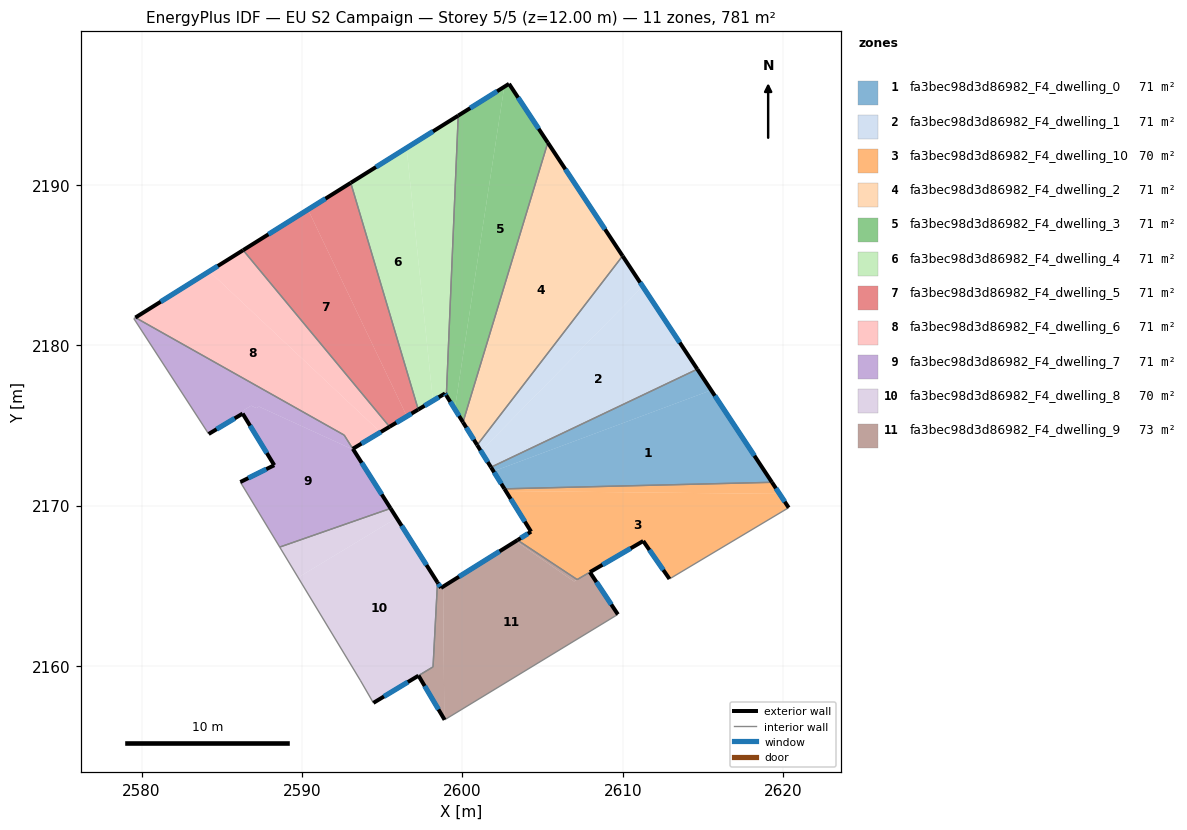
=== STOREY PLAN SPEC (per zone: floor XY polygon, exterior-wall plan segments, windows/doors) ===
zone 1: fa3bec98d3d86982_F4_dwelling_0  (71.0 m²)
  floor: (2615.52, 2177.20) (2619.31, 2171.46) (2602.63, 2171.05) (2601.95, 2172.15)
  floor: (2614.65, 2178.51) (2615.52, 2177.20) (2601.95, 2172.15) (2601.79, 2172.40)
  exterior wall: (2601.79, 2172.40) – (2602.63, 2171.05)  [1.6 m]
    window: (2601.98, 2172.08) – (2602.43, 2171.37)  [1.3 m²]
  exterior wall: (2619.31, 2171.46) – (2614.65, 2178.51)  [8.5 m]
    window: (2618.21, 2173.12) – (2615.74, 2176.86)  [7.1 m²]
  interior walls: 2
zone 2: fa3bec98d3d86982_F4_dwelling_1  (71.0 m²)
  floor: (2611.25, 2183.67) (2614.65, 2178.51) (2601.79, 2172.40) (2601.16, 2173.41)
  floor: (2609.99, 2185.57) (2611.25, 2183.67) (2601.16, 2173.41) (2600.93, 2173.78)
  exterior wall: (2600.93, 2173.78) – (2601.79, 2172.40)  [1.6 m]
    window: (2601.13, 2173.46) – (2601.58, 2172.72)  [1.4 m²]
  exterior wall: (2614.65, 2178.51) – (2609.99, 2185.57)  [8.5 m]
    window: (2613.56, 2180.17) – (2611.09, 2183.92)  [7.1 m²]
  interior walls: 2
zone 3: fa3bec98d3d86982_F4_dwelling_10  (70.0 m²)
  floor: (2619.78, 2170.74) (2620.35, 2169.88) (2612.92, 2165.43) (2611.28, 2167.80) (2607.16, 2165.40) (2603.44, 2167.86) (2604.29, 2168.38) (2602.71, 2170.92)
  floor: (2619.31, 2171.46) (2619.78, 2170.74) (2602.71, 2170.92) (2602.63, 2171.05)
  exterior wall: (2604.29, 2168.38) – (2603.44, 2167.86)  [1.0 m]
    window: (2604.09, 2168.26) – (2603.64, 2167.98)  [0.8 m²]
  exterior wall: (2602.63, 2171.05) – (2604.29, 2168.38)  [3.1 m]
    window: (2603.02, 2170.43) – (2603.90, 2169.01)  [2.7 m²]
  exterior wall: (2620.35, 2169.88) – (2619.31, 2171.46)  [1.9 m]
    window: (2620.10, 2170.25) – (2619.55, 2171.09)  [1.6 m²]
  exterior wall: (2611.28, 2167.80) – (2612.92, 2165.43)  [2.9 m]
    window: (2611.66, 2167.24) – (2612.53, 2165.99)  [2.4 m²]
  exterior wall: (2607.96, 2165.86) – (2611.28, 2167.80)  [3.8 m]
    window: (2608.74, 2166.32) – (2610.50, 2167.34)  [3.2 m²]
  interior walls: 4
zone 4: fa3bec98d3d86982_F4_dwelling_2  (71.0 m²)
  floor: (2605.33, 2192.64) (2609.99, 2185.57) (2600.93, 2173.78) (2600.04, 2175.21)
  exterior wall: (2600.04, 2175.21) – (2600.93, 2173.78)  [1.7 m]
    window: (2600.25, 2174.87) – (2600.72, 2174.12)  [1.4 m²]
  exterior wall: (2609.99, 2185.57) – (2605.33, 2192.64)  [8.5 m]
    window: (2608.90, 2187.23) – (2606.42, 2190.98)  [7.1 m²]
  interior walls: 2
zone 5: fa3bec98d3d86982_F4_dwelling_3  (71.0 m²)
  floor: (2602.91, 2196.31) (2605.33, 2192.64) (2600.04, 2175.21) (2599.53, 2176.03) (2602.61, 2196.12)
  floor: (2602.61, 2196.12) (2599.53, 2176.03) (2599.00, 2176.87) (2599.74, 2194.32)
  exterior wall: (2599.00, 2176.87) – (2600.04, 2175.21)  [2.0 m]
    window: (2599.25, 2176.48) – (2599.80, 2175.60)  [1.7 m²]
  exterior wall: (2602.91, 2196.31) – (2599.74, 2194.33)  [3.7 m]
    window: (2602.17, 2195.84) – (2600.49, 2194.79)  [3.2 m²]
  exterior wall: (2605.33, 2192.64) – (2602.91, 2196.31)  [4.4 m]
    window: (2604.76, 2193.50) – (2603.48, 2195.45)  [3.7 m²]
  interior walls: 2
zone 6: fa3bec98d3d86982_F4_dwelling_4  (71.0 m²)
  floor: (2599.74, 2194.32) (2599.00, 2176.87) (2598.92, 2177.00) (2598.17, 2176.55) (2596.52, 2192.31)
  floor: (2596.52, 2192.31) (2598.17, 2176.55) (2597.25, 2176.00) (2593.04, 2190.13)
  exterior wall: (2598.92, 2177.00) – (2599.00, 2176.87)  [0.2 m]
    window: (2598.94, 2176.97) – (2598.99, 2176.90)  [0.1 m²]
  exterior wall: (2597.25, 2176.00) – (2598.92, 2177.00)  [1.9 m]
    window: (2597.64, 2176.23) – (2598.53, 2176.76)  [1.6 m²]
  exterior wall: (2599.74, 2194.33) – (2593.04, 2190.13)  [7.9 m]
    window: (2598.17, 2193.34) – (2594.62, 2191.12)  [6.7 m²]
  interior walls: 2
zone 7: fa3bec98d3d86982_F4_dwelling_5  (71.0 m²)
  floor: (2593.04, 2190.13) (2597.25, 2176.00) (2596.54, 2175.57) (2590.38, 2188.46)
  floor: (2590.38, 2188.46) (2596.54, 2175.57) (2595.46, 2174.92) (2586.33, 2185.93)
  exterior wall: (2595.46, 2174.92) – (2597.25, 2176.00)  [2.1 m]
    window: (2595.88, 2175.18) – (2596.83, 2175.75)  [1.8 m²]
  exterior wall: (2593.04, 2190.13) – (2586.33, 2185.93)  [7.9 m]
    window: (2591.47, 2189.15) – (2587.91, 2186.92)  [6.7 m²]
  interior walls: 2
zone 8: fa3bec98d3d86982_F4_dwelling_6  (71.3 m²)
  floor: (2586.33, 2185.93) (2595.46, 2174.92) (2594.89, 2174.58) (2584.22, 2184.62)
  floor: (2594.89, 2174.58) (2593.17, 2173.55) (2592.63, 2174.40) (2579.61, 2181.73) (2584.22, 2184.62)
  exterior wall: (2586.33, 2185.93) – (2579.61, 2181.73)  [7.9 m]
    window: (2584.76, 2184.95) – (2581.19, 2182.72)  [6.7 m²]
  exterior wall: (2593.17, 2173.55) – (2595.46, 2174.92)  [2.7 m]
    window: (2593.71, 2173.87) – (2594.93, 2174.60)  [2.3 m²]
  interior walls: 3
zone 9: fa3bec98d3d86982_F4_dwelling_7  (70.7 m²)
  floor: (2592.63, 2174.40) (2593.21, 2173.49) (2587.32, 2176.18) (2587.17, 2176.09) (2586.84, 2176.24) (2586.35, 2175.95) (2586.51, 2175.69) (2586.38, 2175.62) (2586.30, 2175.74) (2584.18, 2174.47) (2579.52, 2181.67) (2579.61, 2181.73)
  floor: (2593.21, 2173.49) (2595.53, 2169.83) (2588.61, 2167.42) (2586.16, 2171.48) (2588.27, 2172.53) (2586.38, 2175.62) (2586.51, 2175.69) (2586.35, 2175.95) (2586.84, 2176.24) (2587.17, 2176.09) (2587.32, 2176.18)
  exterior wall: (2588.27, 2172.53) – (2586.16, 2171.48)  [2.4 m]
    window: (2587.78, 2172.28) – (2586.66, 2171.72)  [2.0 m²]
  exterior wall: (2586.30, 2175.74) – (2588.27, 2172.53)  [3.8 m]
    window: (2586.77, 2174.99) – (2587.81, 2173.28)  [3.2 m²]
  exterior wall: (2584.18, 2174.47) – (2586.30, 2175.74)  [2.5 m]
    window: (2584.68, 2174.77) – (2585.81, 2175.45)  [2.1 m²]
  exterior wall: (2595.53, 2169.83) – (2593.17, 2173.55)  [4.4 m]
    window: (2594.98, 2170.71) – (2593.73, 2172.68)  [3.7 m²]
  interior walls: 6
zone 10: fa3bec98d3d86982_F4_dwelling_8  (70.2 m²)
  floor: (2595.53, 2169.83) (2595.91, 2169.24) (2589.76, 2165.52) (2588.61, 2167.42)
  floor: (2595.91, 2169.24) (2598.45, 2165.22) (2598.17, 2159.96) (2594.45, 2157.71) (2593.64, 2159.12) (2589.76, 2165.52)
  exterior wall: (2594.45, 2157.71) – (2597.27, 2159.40)  [3.3 m]
    window: (2595.11, 2158.10) – (2596.60, 2159.00)  [2.8 m²]
  exterior wall: (2598.45, 2165.22) – (2595.53, 2169.83)  [5.5 m]
    window: (2597.77, 2166.30) – (2596.21, 2168.75)  [4.6 m²]
  interior walls: 5
zone 11: fa3bec98d3d86982_F4_dwelling_9  (72.8 m²)
  floor: (2598.80, 2164.96) (2598.88, 2156.68) (2597.27, 2159.41) (2598.17, 2159.95) (2598.45, 2165.22) (2598.67, 2164.87)
  floor: (2607.95, 2165.86) (2609.70, 2163.22) (2598.90, 2156.65) (2598.88, 2156.68) (2598.80, 2164.96) (2603.33, 2167.79) (2606.96, 2165.28)
  floor: (2607.16, 2165.40) (2606.96, 2165.28) (2603.33, 2167.79) (2603.44, 2167.86)
  exterior wall: (2598.67, 2164.87) – (2598.45, 2165.22)  [0.4 m]
    window: (2598.62, 2164.96) – (2598.50, 2165.14)  [0.3 m²]
  exterior wall: (2603.44, 2167.86) – (2598.67, 2164.87)  [5.6 m]
    window: (2602.32, 2167.16) – (2599.79, 2165.57)  [4.7 m²]
  exterior wall: (2609.70, 2163.22) – (2607.95, 2165.86)  [3.2 m]
    window: (2609.29, 2163.84) – (2608.36, 2165.24)  [2.7 m²]
  exterior wall: (2597.27, 2159.41) – (2598.90, 2156.65)  [3.2 m]
    window: (2597.65, 2158.76) – (2598.51, 2157.30)  [2.7 m²]
  interior walls: 5

=== DERIVED (storey summary) ===
Building: EU S2 Campaign
Storey: 5 of 5  (floor level z = 12.00 m)
Storey gross floor area: 781.1 m²
Zones on this storey: 11
  - fa3bec98d3d86982_F4_dwelling_0: floor 71.0 m²; exterior wall 10.0 m (30.1 m²); 2 window(s) 8.5 m²; WWR 28.1%
  - fa3bec98d3d86982_F4_dwelling_1: floor 71.0 m²; exterior wall 10.1 m (30.3 m²); 2 window(s) 8.5 m²; WWR 28.1%
  - fa3bec98d3d86982_F4_dwelling_10: floor 70.0 m²; exterior wall 12.8 m (38.3 m²); 5 window(s) 10.8 m²; WWR 28.1%
  - fa3bec98d3d86982_F4_dwelling_2: floor 71.0 m²; exterior wall 10.1 m (30.4 m²); 2 window(s) 8.6 m²; WWR 28.1%
  - fa3bec98d3d86982_F4_dwelling_3: floor 71.0 m²; exterior wall 10.1 m (30.3 m²); 3 window(s) 8.5 m²; WWR 28.1%
  - fa3bec98d3d86982_F4_dwelling_4: floor 71.0 m²; exterior wall 10.0 m (30.0 m²); 3 window(s) 8.4 m²; WWR 28.1%
  - fa3bec98d3d86982_F4_dwelling_5: floor 71.0 m²; exterior wall 10.0 m (30.0 m²); 2 window(s) 8.4 m²; WWR 28.1%
  - fa3bec98d3d86982_F4_dwelling_6: floor 71.3 m²; exterior wall 10.6 m (31.8 m²); 2 window(s) 8.9 m²; WWR 28.1%
  - fa3bec98d3d86982_F4_dwelling_7: floor 70.7 m²; exterior wall 13.0 m (39.0 m²); 4 window(s) 11.0 m²; WWR 28.1%
  - fa3bec98d3d86982_F4_dwelling_8: floor 70.2 m²; exterior wall 8.7 m (26.2 m²); 2 window(s) 7.4 m²; WWR 28.1%
  - fa3bec98d3d86982_F4_dwelling_9: floor 72.8 m²; exterior wall 12.4 m (37.2 m²); 4 window(s) 10.5 m²; WWR 28.1%
Zone adjacency (shared interzone walls):
  - fa3bec98d3d86982_F4_dwelling_0 ↔ fa3bec98d3d86982_F4_dwelling_1
  - fa3bec98d3d86982_F4_dwelling_0 ↔ fa3bec98d3d86982_F4_dwelling_10
  - fa3bec98d3d86982_F4_dwelling_1 ↔ fa3bec98d3d86982_F4_dwelling_2
  - fa3bec98d3d86982_F4_dwelling_10 ↔ fa3bec98d3d86982_F4_dwelling_9
  - fa3bec98d3d86982_F4_dwelling_2 ↔ fa3bec98d3d86982_F4_dwelling_3
  - fa3bec98d3d86982_F4_dwelling_3 ↔ fa3bec98d3d86982_F4_dwelling_4
  - fa3bec98d3d86982_F4_dwelling_4 ↔ fa3bec98d3d86982_F4_dwelling_5
  - fa3bec98d3d86982_F4_dwelling_5 ↔ fa3bec98d3d86982_F4_dwelling_6
  - fa3bec98d3d86982_F4_dwelling_6 ↔ fa3bec98d3d86982_F4_dwelling_7
  - fa3bec98d3d86982_F4_dwelling_7 ↔ fa3bec98d3d86982_F4_dwelling_8
  - fa3bec98d3d86982_F4_dwelling_8 ↔ fa3bec98d3d86982_F4_dwelling_9